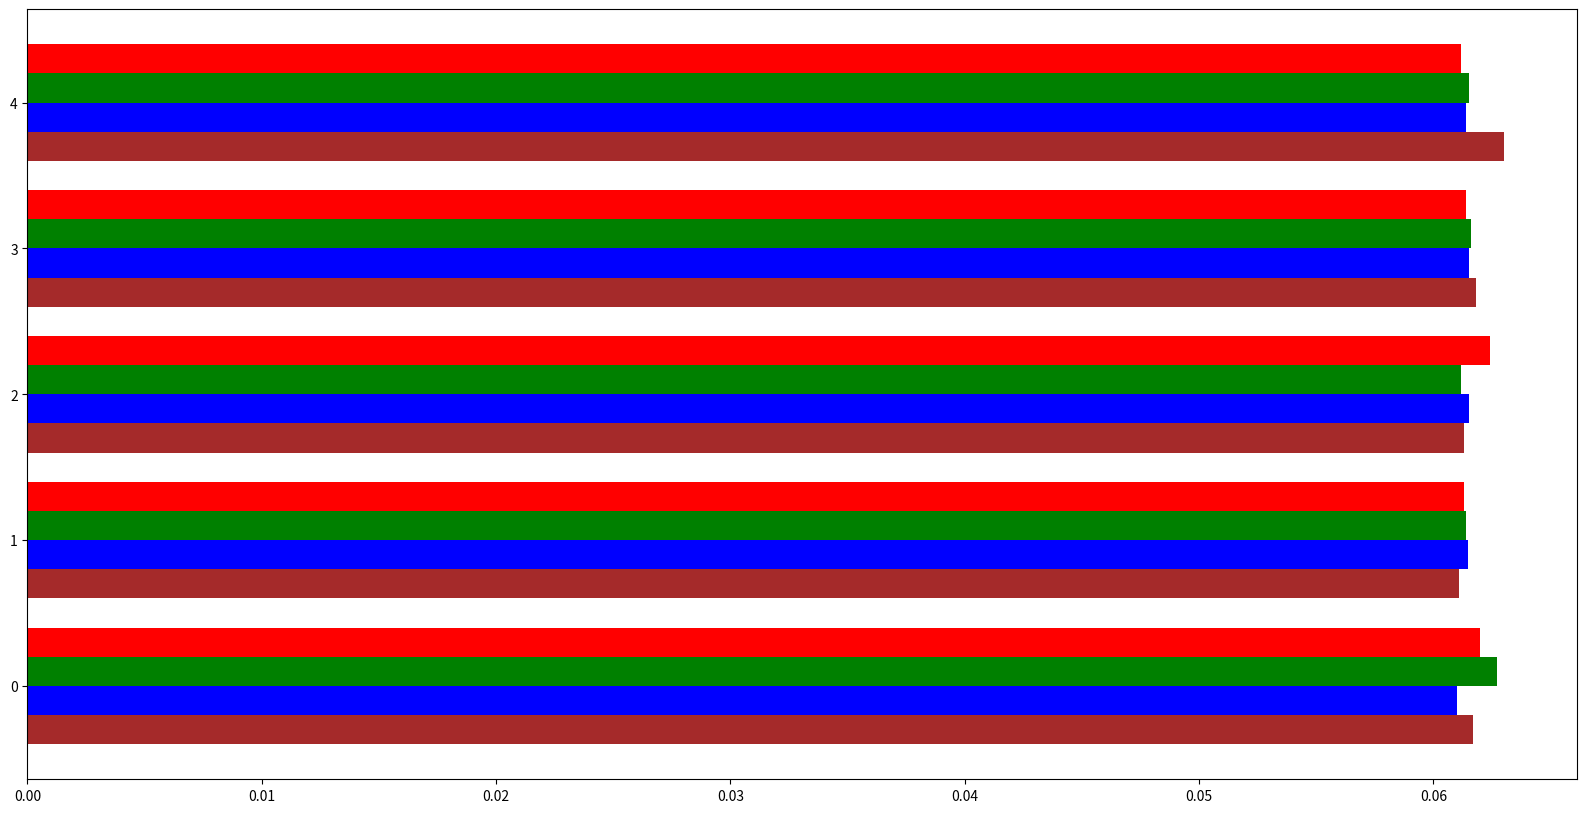

The matplotlib source for this figure: (Note: this script raises an exception after producing the figure.)
# -*- coding: utf-8 -*-
"""
Created on Sat Nov 23 09:43:02 2019

[redacted]
"""

import numpy as np
import matplotlib.pyplot as plt

N = 5
ind = np.arange(N)  # the x locations for the groups
width = 0.2       # the width of the bars

fig = plt.figure(figsize=(20, 10))
ax = fig.add_subplot(111)

Mode_1 = [0.0620, 0.0613, 0.0624,0.0614,0.0612]
rects1 = ax.barh(ind+width*1.5, Mode_1 , width, color='r')

Mode_2 = [0.0627,0.0614,0.0612,0.0616,0.0615]
rects2 = ax.barh(ind+width*0.5, Mode_2, width, color='g')

Mode_3= [0.0610,0.06149,0.0615,0.0615,0.0614]
rects3 = ax.barh(ind-width*0.5, Mode_3, width, color='b')

Mode_4 = [0.0617,0.0611,0.0613,0.0618,0.0630]
rects4 = ax.barh(ind-width*1.5, Mode_4, width, color='brown')
ax.set_yscale('linear',linewidth=0.001)

ax.set_xlabel('Validation_mean_square_error')
ax.set_ylabel('The_number_of_NN_unions')
ax.set_yticks(ind+width)
ax.set_yticklabels( ('50union', '100union', '150union','200union','250union') )
ax.legend(  ('1_hidden_layer', '2_hidden_layer', '3_hidden_layer','4_hidden_layer'),(rects1[0], rects2[0], rects3[0], rects4[0]),)


plt.title('Compare the relationship between Validation_mean_square_error and Model_structure')
plt.show()
